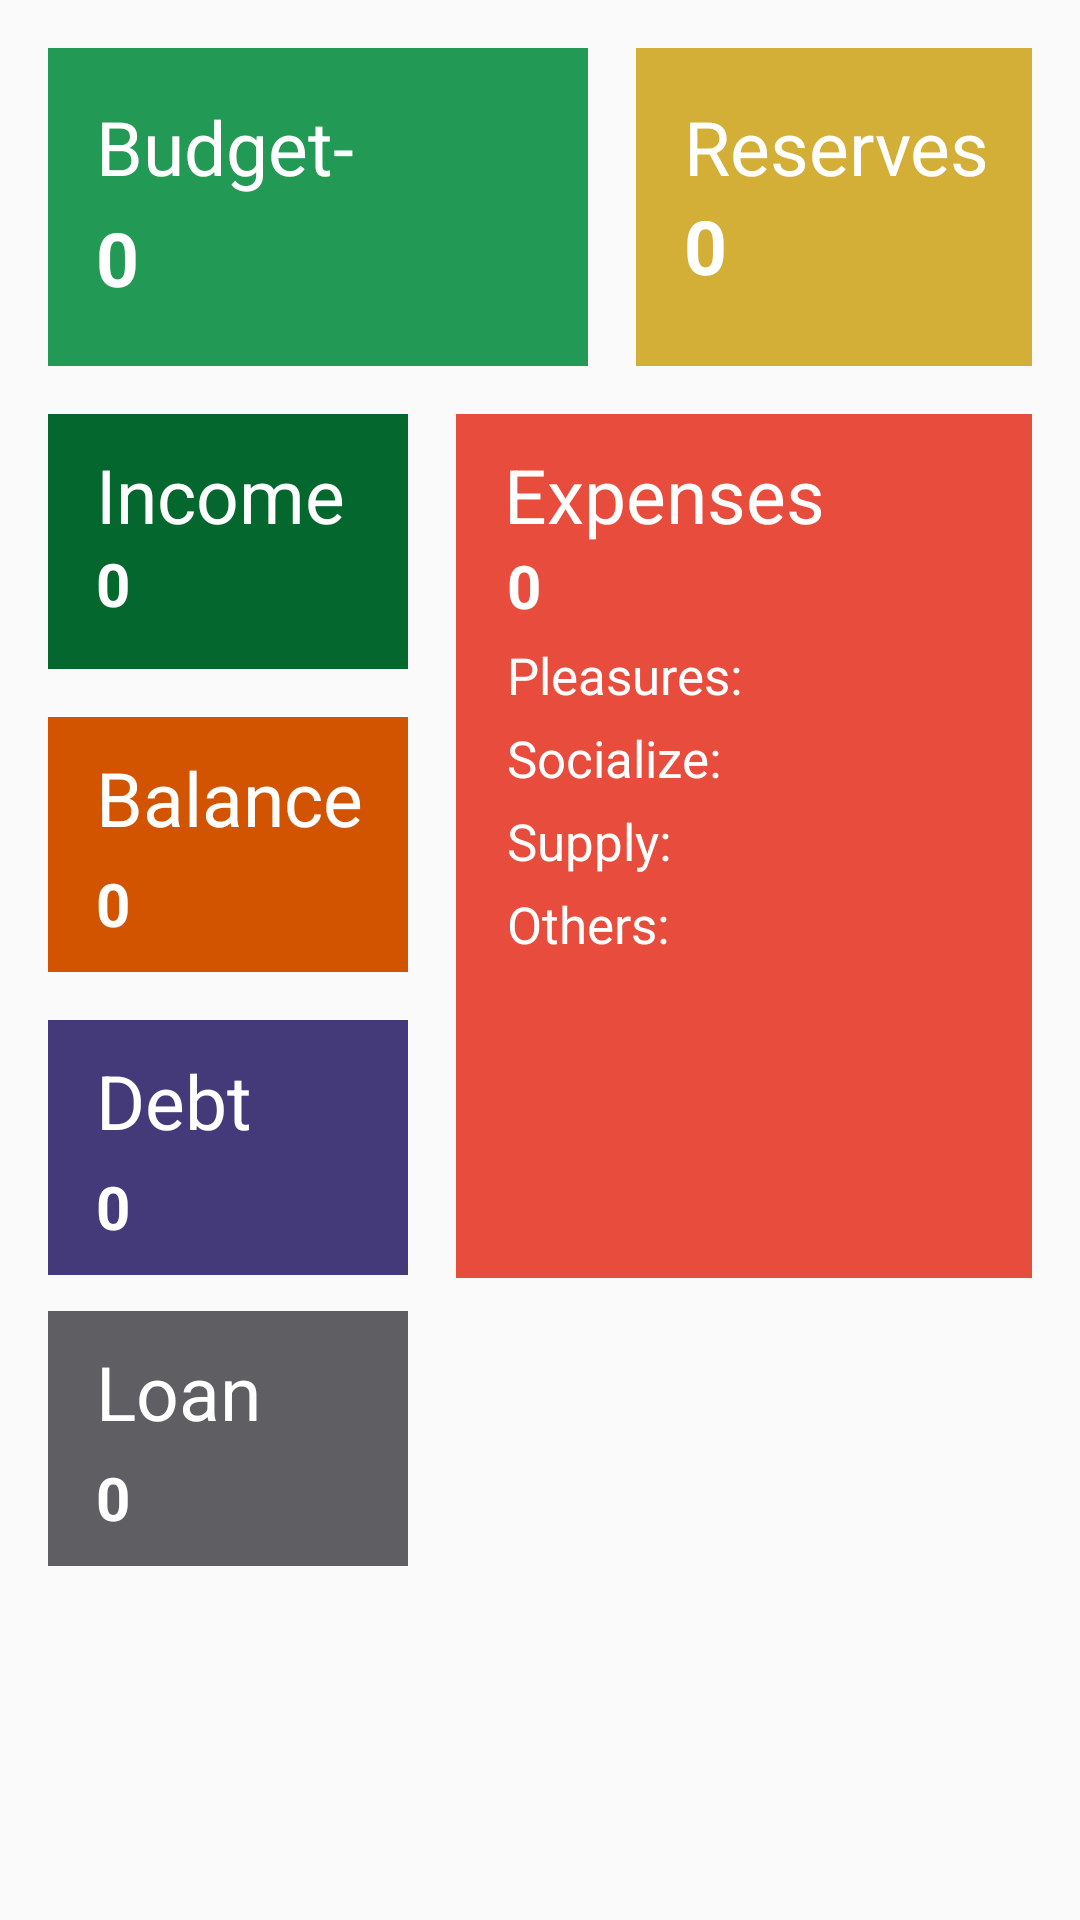

Reconstruct the res/layout file that produces this screen, plus the resources it refers to.
<!-- AndroidManifest.xml: application theme AppTheme -->
<!-- res/layout/activity_main.xml -->
<?xml version="1.0" encoding="utf-8"?>
<androidx.constraintlayout.widget.ConstraintLayout xmlns:android="http://schemas.android.com/apk/res/android"
    xmlns:app="http://schemas.android.com/apk/res-auto"
    xmlns:tools="http://schemas.android.com/tools"
    android:layout_width="match_parent"
    android:layout_height="match_parent"

    tools:context=".MainActivity">

    <ImageView
        android:id="@+id/ivLoan"
        android:layout_width="120dp"
        android:layout_height="85dp"
        android:layout_marginStart="16dp"
        android:layout_marginTop="12dp"
        android:background="@color/colorLoan"
        app:layout_constraintStart_toStartOf="parent"
        app:layout_constraintTop_toBottomOf="@+id/ivDebt" />

    <ImageView
        android:id="@+id/ivDebt"
        android:layout_width="120dp"
        android:layout_height="85dp"
        android:layout_marginStart="16dp"
        android:layout_marginTop="16dp"
        android:background="@color/colorDebt"
        app:layout_constraintStart_toStartOf="parent"
        app:layout_constraintTop_toBottomOf="@+id/ivBalance" />

    <ImageView
        android:id="@+id/ivBalance"
        android:layout_width="120dp"
        android:layout_height="85dp"
        android:layout_marginStart="16dp"
        android:layout_marginTop="16dp"
        android:background="@color/colorBrownBalance"
        app:layout_constraintStart_toStartOf="parent"
        app:layout_constraintTop_toBottomOf="@+id/ivIncome" />


    <ImageView
        android:id="@+id/ivExpenses"
        android:layout_width="0dp"
        android:layout_height="288dp"
        android:layout_marginStart="16dp"
        android:layout_marginTop="16dp"
        android:layout_marginEnd="16dp"
        android:background="@color/colorRedExpenses"
        app:layout_constraintEnd_toEndOf="parent"
        app:layout_constraintStart_toEndOf="@+id/ivBalance"
        app:layout_constraintTop_toBottomOf="@+id/ivReserves" />

    <ImageView
        android:id="@+id/ivIncome"
        android:layout_width="120dp"
        android:layout_height="85dp"
        android:layout_marginStart="16dp"
        android:layout_marginTop="16dp"
        android:background="@color/colorGreenIncome"
        app:layout_constraintStart_toStartOf="parent"
        app:layout_constraintTop_toBottomOf="@+id/ivBudget" />

    <ImageView
        android:id="@+id/ivReserves"
        android:layout_width="0dp"
        android:layout_height="106dp"
        android:layout_marginStart="16dp"
        android:layout_marginTop="16dp"
        android:layout_marginEnd="16dp"
        android:background="@color/colorMetallicGold"
        app:layout_constraintEnd_toEndOf="parent"
        app:layout_constraintStart_toEndOf="@+id/ivBudget"
        app:layout_constraintTop_toTopOf="parent" />

    <ImageView
        android:id="@+id/ivBudget"
        android:layout_width="180dp"
        android:layout_height="106dp"
        android:layout_marginStart="16dp"
        android:layout_marginTop="16dp"
        android:background="@color/colorGreenBudget"
        app:layout_constraintStart_toStartOf="parent"
        app:layout_constraintTop_toTopOf="parent" />

    <TextView
        android:id="@+id/tvBudget"
        android:layout_width="0dp"
        android:layout_height="32dp"
        android:layout_marginStart="16dp"
        android:layout_marginTop="16dp"
        android:text="@string/budget"
        android:textColor="@color/colorWhite"
        android:textSize="25sp"
        app:layout_constraintEnd_toEndOf="@+id/ivBudget"
        app:layout_constraintStart_toStartOf="@+id/ivBudget"
        app:layout_constraintTop_toTopOf="@+id/ivBudget" />

    <TextView
        android:id="@+id/tvReserves"
        android:layout_width="115dp"
        android:layout_height="28dp"
        android:layout_marginStart="16dp"
        android:layout_marginTop="16dp"
        android:text="@string/reserves"
        android:textColor="@color/colorWhite"
        android:textSize="25sp"
        app:layout_constraintStart_toStartOf="@+id/ivReserves"
        app:layout_constraintTop_toTopOf="@+id/ivReserves" />

    <TextView
        android:id="@+id/tvIncome"
        android:layout_width="wrap_content"
        android:layout_height="28dp"
        android:layout_marginStart="16dp"
        android:layout_marginTop="10dp"
        android:text="@string/income"
        android:textColor="@color/colorWhite"
        android:textSize="25sp"
        app:layout_constraintStart_toStartOf="@+id/ivIncome"
        app:layout_constraintTop_toTopOf="@+id/ivIncome" />

    <TextView
        android:id="@+id/tvBalance"
        android:layout_width="wrap_content"
        android:layout_height="wrap_content"
        android:layout_marginStart="16dp"
        android:layout_marginTop="10dp"
        android:text="@string/balance"
        android:textColor="@color/colorWhite"
        android:textSize="25sp"
        app:layout_constraintStart_toStartOf="@+id/ivBalance"
        app:layout_constraintTop_toTopOf="@+id/ivBalance" />
    <TextView
        android:id="@+id/tvLoan"
        android:layout_width="wrap_content"
        android:layout_height="wrap_content"
        android:layout_marginStart="16dp"
        android:layout_marginTop="10dp"
        android:text="@string/loan"
        android:textColor="@color/colorWhite"
        android:textSize="25sp"
        app:layout_constraintStart_toStartOf="@+id/ivLoan"
        app:layout_constraintTop_toTopOf="@+id/ivLoan" />
    <TextView
        android:id="@+id/tvDebt"
        android:layout_width="wrap_content"
        android:layout_height="wrap_content"
        android:layout_marginStart="16dp"
        android:layout_marginTop="10dp"
        android:text="@string/debt"
        android:textColor="@color/colorWhite"
        android:textSize="25sp"
        app:layout_constraintStart_toStartOf="@+id/ivDebt"
        app:layout_constraintTop_toTopOf="@+id/ivDebt" />

    <TextView
        android:id="@+id/tvExpenses"
        android:layout_width="wrap_content"
        android:layout_height="wrap_content"
        android:layout_marginStart="16dp"
        android:layout_marginTop="10dp"
        android:text="@string/expenses"
        android:textColor="@color/colorWhite"
        android:textSize="25sp"
        app:layout_constraintStart_toStartOf="@+id/ivExpenses"
        app:layout_constraintTop_toTopOf="@+id/ivExpenses" />

    <TextView
        android:id="@+id/tvBudgetNb"
        android:layout_width="wrap_content"
        android:layout_height="wrap_content"
        android:layout_marginStart="16dp"
        android:layout_marginTop="5dp"
        android:text="0"
        android:textColor="@color/colorWhite"
        android:textSize="25sp"
        android:textStyle="bold"
        app:layout_constraintStart_toStartOf="@+id/ivBudget"
        app:layout_constraintTop_toBottomOf="@+id/tvBudget" />
    <TextView
        android:id="@+id/tvReservesNb"
        android:layout_width="wrap_content"
        android:layout_height="wrap_content"
        android:layout_marginStart="16dp"
        android:layout_marginTop="5dp"
        android:text="0"
        android:textColor="@color/colorWhite"
        android:textSize="25sp"
        android:textStyle="bold"
        app:layout_constraintStart_toStartOf="@+id/ivReserves"
        app:layout_constraintTop_toBottomOf="@+id/tvReserves" />

    <TextView
        android:id="@+id/tvIncomeNb"
        android:layout_width="wrap_content"
        android:layout_height="wrap_content"
        android:layout_marginStart="16dp"
        android:layout_marginTop="5dp"
        android:text="0"
        android:textColor="@color/colorWhite"
        android:textSize="20sp"
        android:textStyle="bold"
        app:layout_constraintStart_toStartOf="@+id/ivIncome"
        app:layout_constraintTop_toBottomOf="@+id/tvIncome" />

    <TextView
        android:id="@+id/tvBalanceNb"
        android:layout_width="wrap_content"
        android:layout_height="wrap_content"
        android:layout_marginStart="16dp"
        android:layout_marginTop="5dp"
        android:text="0"
        android:textColor="@color/colorWhite"
        android:textSize="20sp"
        android:textStyle="bold"
        app:layout_constraintStart_toStartOf="@+id/ivBalance"
        app:layout_constraintTop_toBottomOf="@+id/tvBalance" />
    <TextView
        android:id="@+id/tvLoanNb"
        android:layout_width="wrap_content"
        android:layout_height="wrap_content"
        android:layout_marginStart="16dp"
        android:layout_marginTop="5dp"
        android:text="0"
        android:textColor="@color/colorWhite"
        android:textSize="20sp"
        android:textStyle="bold"
        app:layout_constraintStart_toStartOf="@+id/ivLoan"
        app:layout_constraintTop_toBottomOf="@+id/tvLoan" />
    <TextView
        android:id="@+id/tvDebtNb"
        android:layout_width="wrap_content"
        android:layout_height="wrap_content"
        android:layout_marginStart="16dp"
        android:layout_marginTop="5dp"
        android:text="0"
        android:textColor="@color/colorWhite"
        android:textSize="20sp"
        android:textStyle="bold"
        app:layout_constraintStart_toStartOf="@+id/ivDebt"
        app:layout_constraintTop_toBottomOf="@+id/tvDebt" />


    <TextView
        android:id="@+id/tvPleasures"
        android:layout_width="wrap_content"
        android:layout_height="wrap_content"
        android:layout_marginStart="17dp"
        android:layout_marginTop="5dp"
        android:textColor="@color/colorWhite"
        android:textSize="17sp"
        android:text="@string/pleasures"
        app:layout_constraintStart_toStartOf="@+id/ivExpenses"
        app:layout_constraintTop_toBottomOf="@+id/tvExpensesNb" />

    <TextView
        android:id="@+id/tvExpensesNb"
        android:layout_width="wrap_content"
        android:layout_height="wrap_content"
        android:layout_marginStart="17dp"
        android:text="0"
        android:textColor="@color/colorWhite"
        android:textSize="20sp"
        android:textStyle="bold"
        app:layout_constraintStart_toStartOf="@+id/ivExpenses"
        app:layout_constraintTop_toBottomOf="@+id/tvExpenses" />
    <TextView
        android:id="@+id/tvSocialize"
        android:layout_width="wrap_content"
        android:layout_height="wrap_content"
        android:layout_marginStart="17dp"
        android:layout_marginTop="5dp"
        android:textSize="17sp"
        android:textColor="@color/colorWhite"
        android:text="@string/socialize"
        app:layout_constraintStart_toStartOf="@+id/ivExpenses"
        app:layout_constraintTop_toBottomOf="@+id/tvPleasures" />

    <TextView
        android:id="@+id/tvSupply"
        android:layout_width="wrap_content"
        android:layout_height="wrap_content"
        android:layout_marginStart="17dp"
        android:layout_marginTop="5dp"
        android:textSize="17sp"
        android:textColor="@color/colorWhite"
        android:text="@string/supply"
        app:layout_constraintStart_toStartOf="@+id/ivExpenses"
        app:layout_constraintTop_toBottomOf="@+id/tvSocialize" />
    <TextView
        android:id="@+id/tvOthers"
        android:layout_width="wrap_content"
        android:layout_height="wrap_content"
        android:layout_marginStart="17dp"
        android:layout_marginTop="5dp"
        android:textSize="17sp"
        android:textColor="@color/colorWhite"
        android:text="@string/others"
        app:layout_constraintStart_toStartOf="@+id/ivExpenses"
        app:layout_constraintTop_toBottomOf="@+id/tvSupply" />

</androidx.constraintlayout.widget.ConstraintLayout>
<!-- resources referenced by this layout -->
<resources>
  <color name="colorBrownBalance">#D35400</color>
  <color name="colorDebt">#443A79</color>
  <color name="colorGreenBudget">#229954</color>
  <color name="colorGreenIncome">#04672E</color>
  <color name="colorLoan">#5F5F63</color>
  <color name="colorMetallicGold">#D4Af37</color>
  <color name="colorRedExpenses">#E74C3C</color>
  <color name="colorWhite">#ffffff </color>
  <string name="balance">Balance</string>
  <string name="budget">Budget-</string>
  <string name="debt">Debt</string>
  <string name="expenses">Expenses</string>
  <string name="income">Income</string>
  <string name="loan">Loan</string>
  <string name="others">Others: </string>
  <string name="pleasures">Pleasures: </string>
  <string name="reserves">Reserves</string>
  <string name="socialize">Socialize: </string>
  <string name="supply">Supply: </string>
  <style name="AppTheme" parent="Theme.AppCompat.Light.DarkActionBar">
          
          <item name="colorPrimary">#18611C</item>
          <item name="colorPrimaryDark">#0B5915</item>
          <item name="colorAccent">@color/colorAccent</item>
      </style>
  <color name="colorAccent">#03DAC5</color>
</resources>
